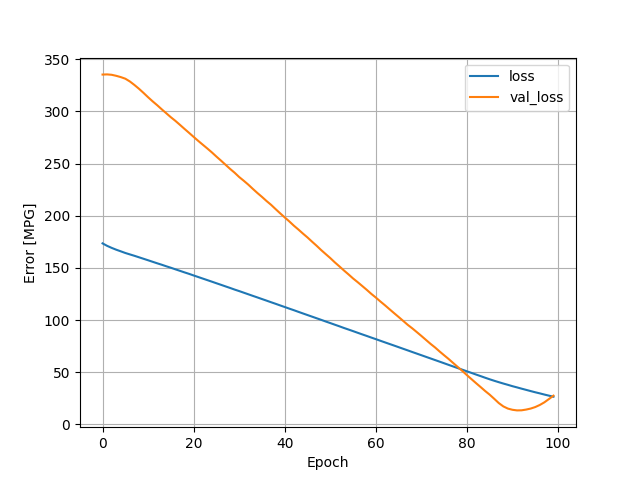

Source data for this figure (header and first rows):
, loss, val_loss, epoch
0, 173.5, 335.3, 0
1, 171.1, 335.4, 1
2, 169.1, 335, 2
3, 167.4, 334, 3
4, 165.8, 332.8, 4
5, 164.2, 331.3, 5
6, 162.9, 328.6, 6
7, 161.5, 325.3, 7
8, 160.1, 321.6, 8
9, 158.7, 317.7, 9
10, 157.3, 313.5, 10
11, 155.8, 309.6, 11
12, 154.4, 305.9, 12
13, 153, 301.9, 13
14, 151.5, 298.1, 14
15, 150.1, 294.3, 15
16, 148.6, 290.9, 16
17, 147.1, 287, 17
18, 145.6, 283.2, 18
19, 144.2, 279.4, 19
20, 142.7, 275.5, 20
21, 141.2, 271.7, 21
22, 139.7, 268.1, 22
23, 138.2, 264.4, 23
24, 136.8, 260.7, 24
25, 135.2, 256.7, 25
26, 133.8, 252.8, 26
27, 132.2, 248.8, 27
28, 130.7, 244.8, 28
29, 129.2, 241.2, 29
30, 127.7, 237, 30
31, 126.2, 233.5, 31
32, 124.7, 229.8, 32
33, 123.1, 225.7, 33
34, 121.6, 221.7, 34
35, 120.1, 218, 35
36, 118.6, 214.1, 36
37, 117, 210.4, 37
38, 115.5, 206.3, 38
39, 114, 202.3, 39
40, 112.5, 198.3, 40
41, 110.9, 194.5, 41
42, 109.4, 190.4, 42
43, 107.8, 186.7, 43
44, 106.3, 182.8, 44
45, 104.8, 179.1, 45
46, 103.2, 175.1, 46
47, 101.7, 171.2, 47
48, 100.2, 167, 48
49, 98.58, 163.2, 49
50, 97.07, 159.4, 50
51, 95.51, 155.2, 51
52, 93.98, 151.4, 52
53, 92.38, 147.5, 53
54, 90.88, 143.7, 54
55, 89.36, 139.8, 55
56, 87.8, 136.3, 56
57, 86.25, 132.7, 57
58, 84.74, 129, 58
59, 83.19, 125.1, 59
... 40 more rows
